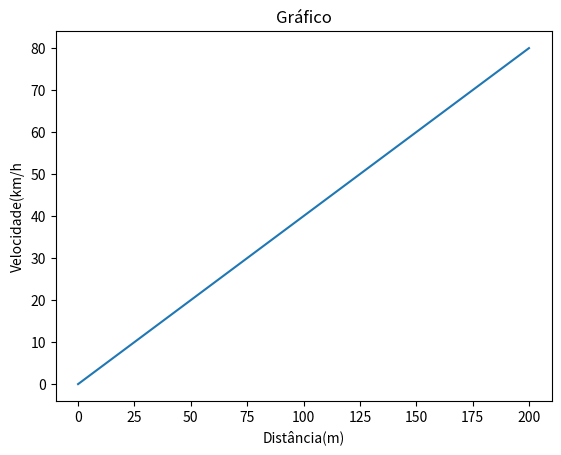

Reproduce this figure in Python.
from time import sleep

import numpy as np

array = np.array([1, 2, 3, 4])
print(array)

soma = np.sum(array)
print(f"Soma: {soma}")

sleep(2)

import pandas as pd

data = {
    'Nome': ['Felipe', 'Patricia', 'Thor'],
    'Idade': [24, 30, 10],
    'Estado': ['SP', 'PR', 'SP']
}

df = pd.DataFrame(data)

print(df)
print(df.describe())

sleep(2)

import matplotlib.pyplot as plt

x = [0, 50, 100, 150, 200]
y = [0, 20, 40, 60, 80]

plt.plot(x, y)
plt.title('Gráfico')
plt.xlabel('Distância(m)')
plt.ylabel('Velocidade(km/h')
plt.show()

print(15*"-=")
print("       Fim do Programa!")
print(15*"-=")
